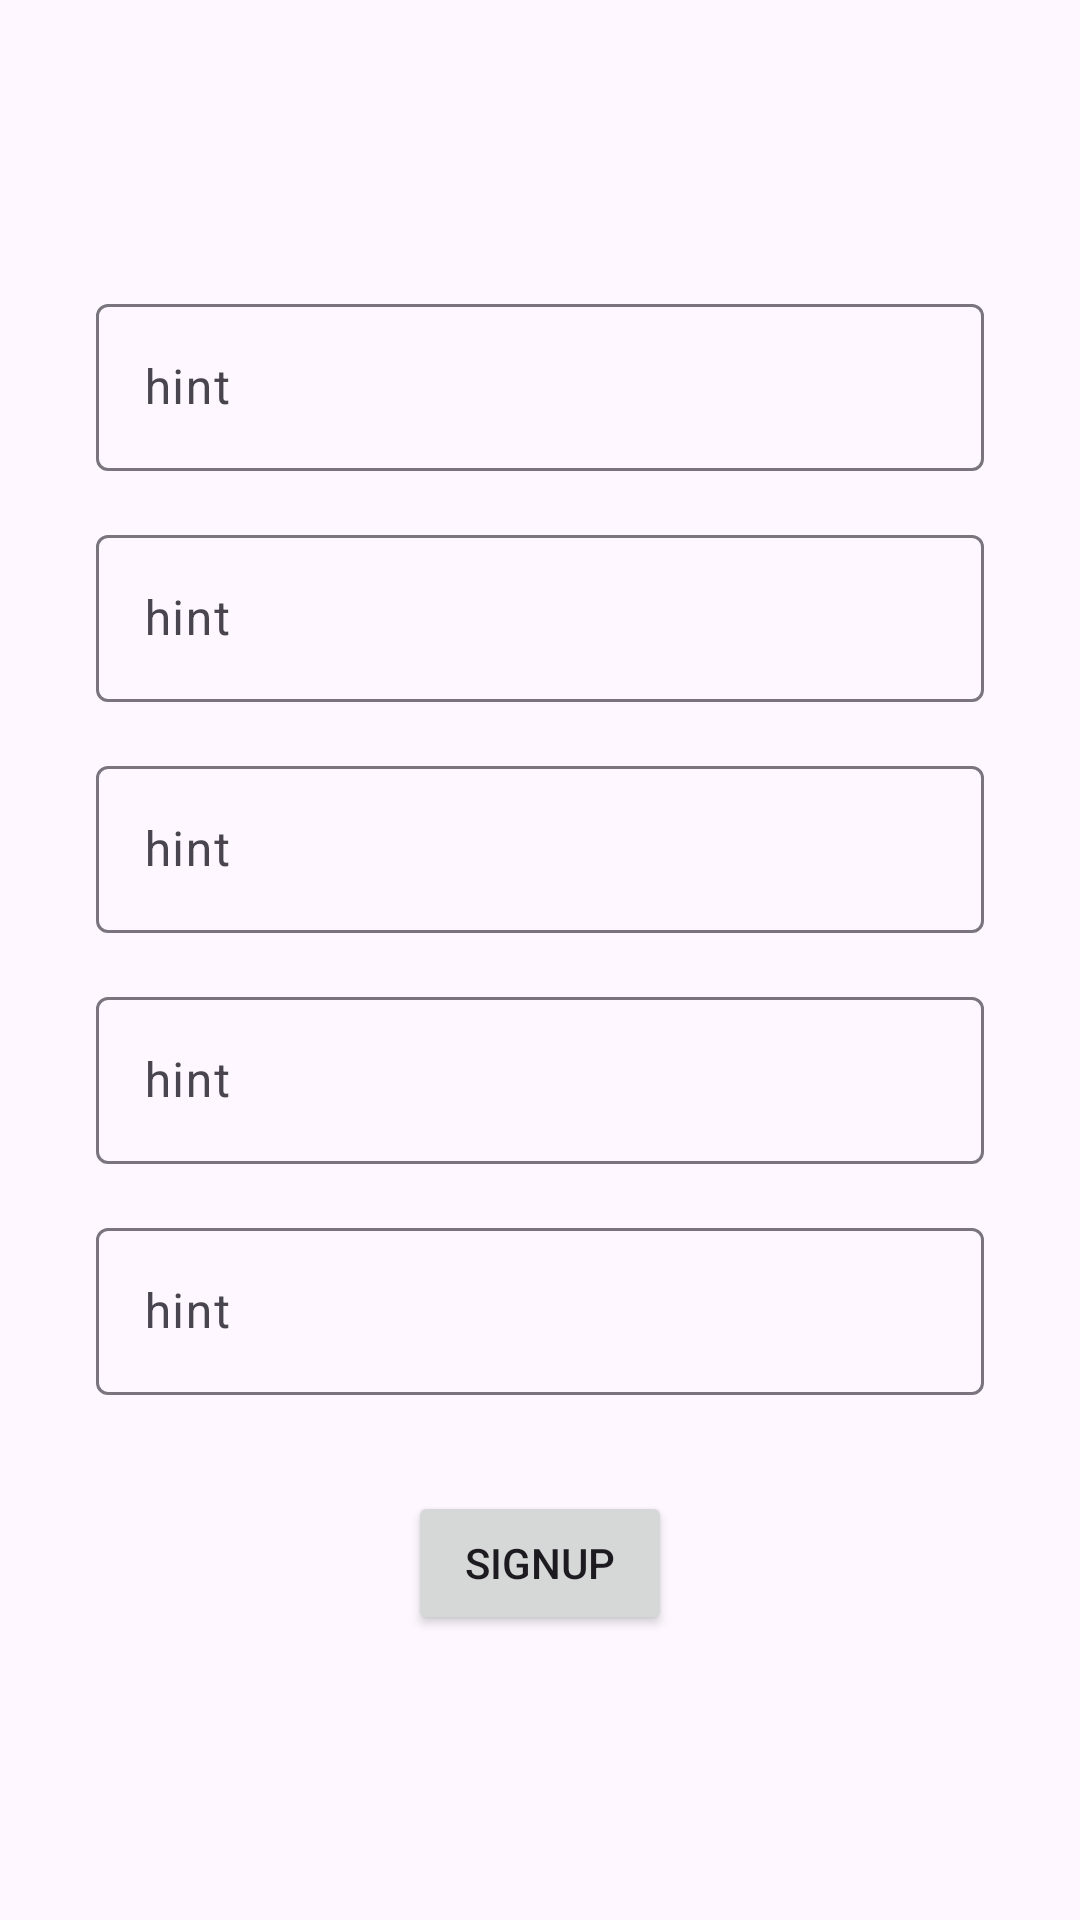

Reconstruct the res/layout file that produces this screen, plus the resources it refers to.
<!-- AndroidManifest.xml: application theme Theme.Chatt -->
<!-- res/layout/fragment_sign_up.xml -->
<?xml version="1.0" encoding="utf-8"?>
<androidx.constraintlayout.widget.ConstraintLayout xmlns:android="http://schemas.android.com/apk/res/android"
    xmlns:app="http://schemas.android.com/apk/res-auto"
    xmlns:tools="http://schemas.android.com/tools"
    android:layout_width="match_parent"
    android:layout_height="match_parent"
    tools:context=".view.SignUpFragment">


    <com.google.android.material.textfield.TextInputLayout
        android:id="@+id/textInputLayout5"
        android:layout_width="0dp"
        android:layout_height="wrap_content"
        android:layout_marginStart="32dp"
        android:layout_marginTop="16dp"
        android:layout_marginEnd="32dp"
        app:layout_constraintEnd_toEndOf="parent"
        app:layout_constraintStart_toStartOf="parent"
        app:layout_constraintTop_toBottomOf="@+id/textInputLayout4">

        <com.google.android.material.textfield.TextInputEditText
            android:id="@+id/NumberEditSignUpEditText"
            android:layout_width="match_parent"
            android:layout_height="wrap_content"
            android:hint="hint" />
    </com.google.android.material.textfield.TextInputLayout>

    <com.google.android.material.textfield.TextInputLayout
        android:id="@+id/textInputLayout4"
        android:layout_width="0dp"
        android:layout_height="wrap_content"
        android:layout_marginStart="32dp"
        android:layout_marginTop="16dp"
        android:layout_marginEnd="32dp"
        app:layout_constraintEnd_toEndOf="parent"
        app:layout_constraintStart_toStartOf="parent"
        app:layout_constraintTop_toBottomOf="@+id/textInputLayout3">

        <com.google.android.material.textfield.TextInputEditText
            android:id="@+id/PasswordSignUpEditText"
            android:layout_width="match_parent"
            android:layout_height="wrap_content"
            android:hint="hint" />
    </com.google.android.material.textfield.TextInputLayout>

    <com.google.android.material.textfield.TextInputLayout
        android:id="@+id/textInputLayout3"
        android:layout_width="0dp"
        android:layout_height="wrap_content"
        android:layout_marginStart="32dp"
        android:layout_marginTop="96dp"
        android:layout_marginEnd="32dp"
        app:layout_constraintEnd_toEndOf="parent"
        app:layout_constraintStart_toStartOf="parent"
        app:layout_constraintTop_toTopOf="parent">

        <com.google.android.material.textfield.TextInputEditText
            android:id="@+id/EmailSinUpEditText"
            android:layout_width="match_parent"
            android:layout_height="wrap_content"
            android:hint="hint" />
    </com.google.android.material.textfield.TextInputLayout>

    <com.google.android.material.textfield.TextInputLayout
        android:id="@+id/textInputLayout6"
        android:layout_width="0dp"
        android:layout_height="wrap_content"
        android:layout_marginStart="32dp"
        android:layout_marginTop="16dp"
        android:layout_marginEnd="32dp"
        app:layout_constraintEnd_toEndOf="parent"
        app:layout_constraintStart_toStartOf="parent"
        app:layout_constraintTop_toBottomOf="@+id/textInputLayout5">

        <com.google.android.material.textfield.TextInputEditText
            android:id="@+id/NameEditText"
            android:layout_width="match_parent"
            android:layout_height="wrap_content"
            android:hint="hint" />
    </com.google.android.material.textfield.TextInputLayout>

    <Button
        android:id="@+id/SignUp"
        android:layout_width="wrap_content"
        android:layout_height="wrap_content"
        android:layout_marginStart="32dp"
        android:layout_marginTop="32dp"
        android:layout_marginEnd="32dp"
        android:text="SignUp"
        app:layout_constraintEnd_toEndOf="parent"
        app:layout_constraintStart_toStartOf="parent"
        app:layout_constraintTop_toBottomOf="@+id/textInputLayout7" />

    <com.google.android.material.textfield.TextInputLayout
        android:id="@+id/textInputLayout7"
        android:layout_width="0dp"
        android:layout_height="wrap_content"
        android:layout_marginStart="32dp"
        android:layout_marginTop="16dp"
        android:layout_marginEnd="32dp"
        app:layout_constraintEnd_toEndOf="parent"
        app:layout_constraintStart_toStartOf="parent"
        app:layout_constraintTop_toBottomOf="@+id/textInputLayout6">

        <com.google.android.material.textfield.TextInputEditText
            android:id="@+id/SurnameEditText"
            android:layout_width="match_parent"
            android:layout_height="wrap_content"
            android:hint="hint" />
    </com.google.android.material.textfield.TextInputLayout>
</androidx.constraintlayout.widget.ConstraintLayout>
<!-- resources referenced by this layout -->
<resources>
  <style name="Theme.Chatt" parent="Base.Theme.Chatt" />
  <style name="Base.Theme.Chatt" parent="Theme.Material3.DayNight.NoActionBar">
          
          
      </style>
</resources>
